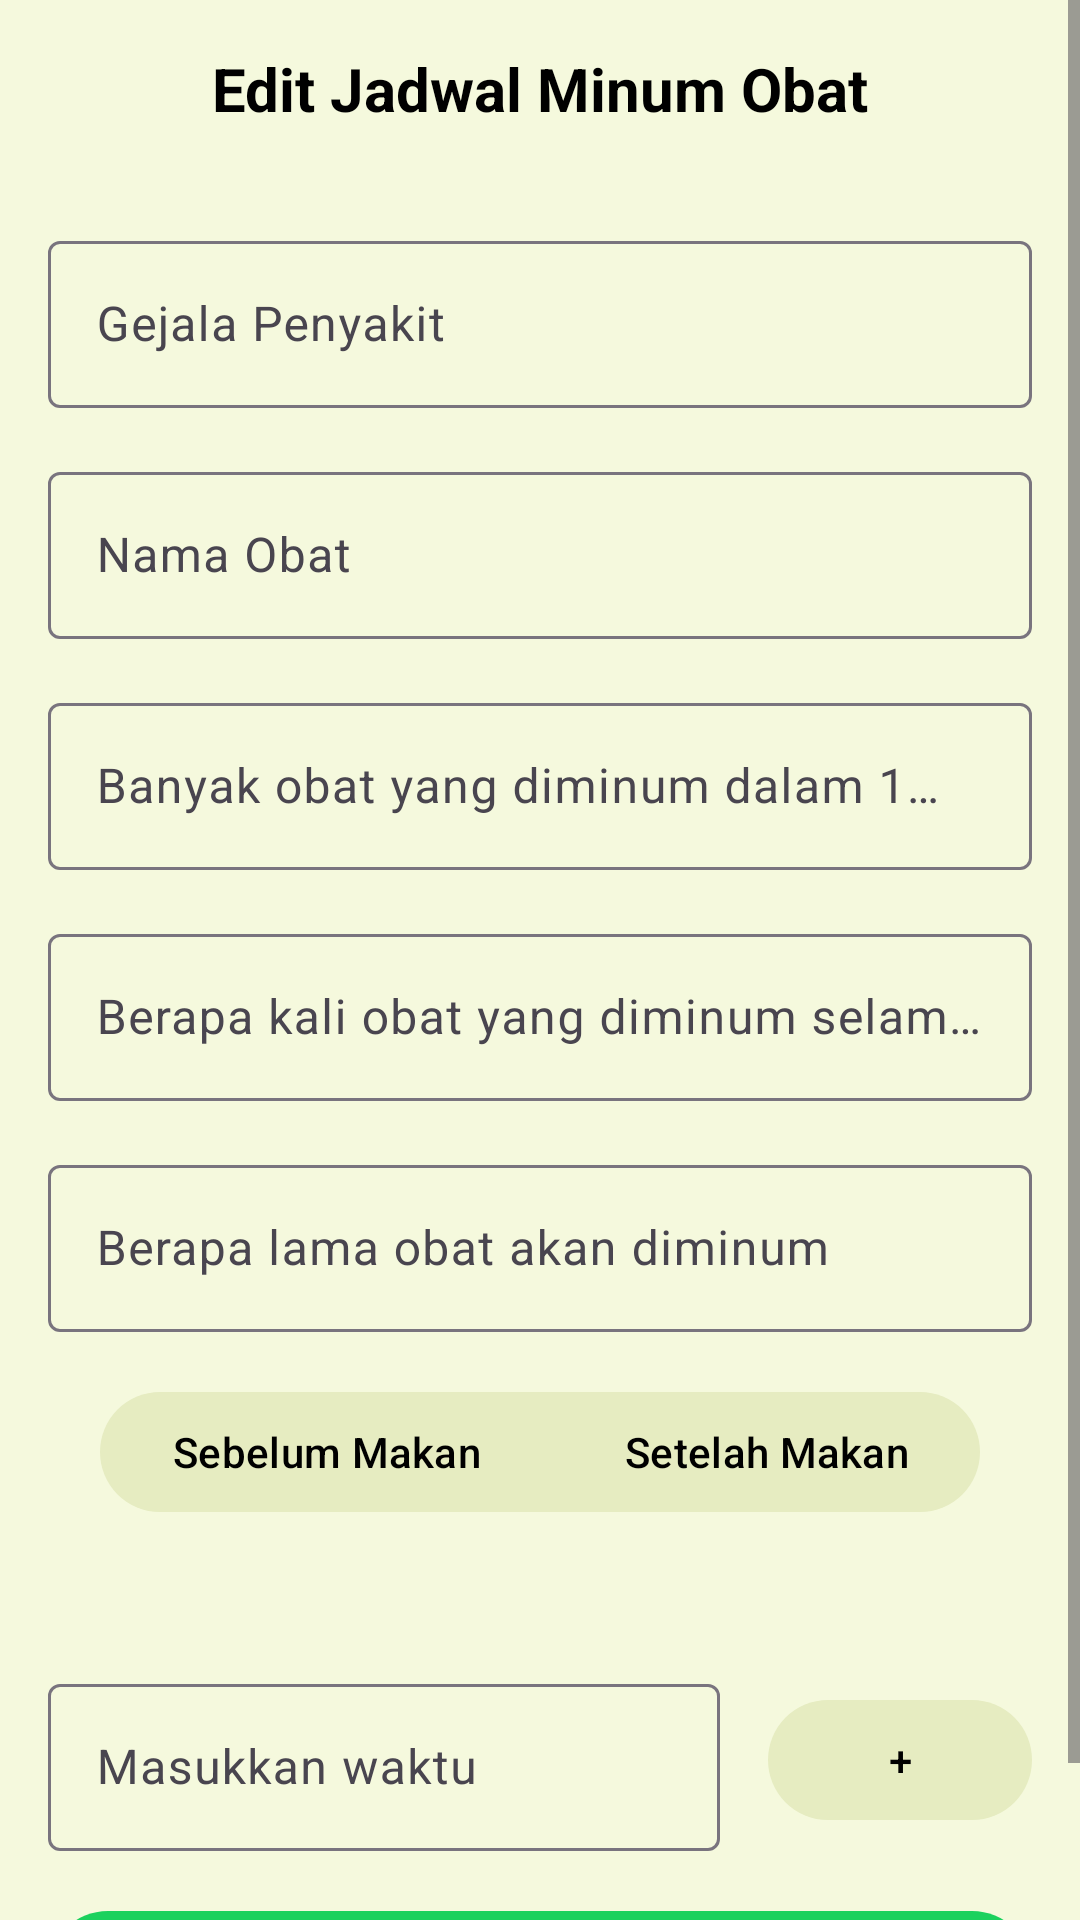

Reconstruct the res/layout file that produces this screen, plus the resources it refers to.
<!-- AndroidManifest.xml: application theme Theme.PuhSepuh -->
<!-- res/layout/fragment_edit.xml -->
<?xml version="1.0" encoding="utf-8"?>
<ScrollView  xmlns:android="http://schemas.android.com/apk/res/android"
    xmlns:app="http://schemas.android.com/apk/res-auto"
    xmlns:tools="http://schemas.android.com/tools"
    android:id="@+id/sv"
    android:layout_width="match_parent"
    android:layout_height="wrap_content">

    <androidx.constraintlayout.widget.ConstraintLayout
        android:id="@+id/constraintLayout2"
        android:layout_width="match_parent"
        android:layout_height="wrap_content"
        android:background="@color/shrekGreenLite"
        android:padding="16dp"
        tools:context=".view.fragment.EditFragment">

        <TextView
            android:id="@+id/editTitle"
            style="@style/HeaderTitle"
            android:layout_width="wrap_content"
            android:layout_height="wrap_content"
            android:text="Edit Jadwal Minum Obat"
            app:layout_constraintEnd_toEndOf="parent"
            app:layout_constraintStart_toStartOf="parent"
            app:layout_constraintTop_toTopOf="parent" />

        <com.google.android.material.textfield.TextInputLayout
            android:id="@+id/editGejalaPenyakit"
            android:layout_width="match_parent"
            android:layout_height="wrap_content"
            android:layout_marginTop="32dp"
            android:hint="Gejala Penyakit"
            app:layout_constraintEnd_toEndOf="parent"
            app:layout_constraintStart_toStartOf="parent"
            app:layout_constraintTop_toBottomOf="@+id/editTitle">

            <com.google.android.material.textfield.TextInputEditText
                android:id="@+id/inputEditGejalaPenyakit"
                android:layout_width="match_parent"
                android:layout_height="match_parent">

            </com.google.android.material.textfield.TextInputEditText>
        </com.google.android.material.textfield.TextInputLayout>

        <com.google.android.material.textfield.TextInputLayout
            android:id="@+id/editNamaObat"
            android:layout_width="match_parent"
            android:layout_height="wrap_content"
            android:layout_marginTop="16dp"
            android:hint="Nama Obat"
            app:layout_constraintEnd_toEndOf="parent"
            app:layout_constraintStart_toStartOf="parent"
            app:layout_constraintTop_toBottomOf="@+id/editGejalaPenyakit">

            <com.google.android.material.textfield.TextInputEditText
                android:id="@+id/inputEditNamaObat"
                android:layout_width="match_parent"
                android:layout_height="match_parent">

            </com.google.android.material.textfield.TextInputEditText>
        </com.google.android.material.textfield.TextInputLayout>

        <com.google.android.material.textfield.TextInputLayout
            android:id="@+id/editJumlahObatWaktu"
            android:layout_width="match_parent"
            android:layout_height="wrap_content"
            android:layout_marginTop="16dp"
            android:hint="Banyak obat yang diminum dalam 1 waktu"
            app:layout_constraintEnd_toEndOf="parent"
            app:layout_constraintHorizontal_bias="0.218"
            app:layout_constraintStart_toStartOf="parent"
            app:layout_constraintTop_toBottomOf="@+id/editNamaObat">

            <com.google.android.material.textfield.TextInputEditText
                android:id="@+id/inputEditJumlabObatWaktu"
                android:layout_width="match_parent"
                android:layout_height="match_parent">

            </com.google.android.material.textfield.TextInputEditText>
        </com.google.android.material.textfield.TextInputLayout>

        <com.google.android.material.textfield.TextInputLayout
            android:id="@+id/editJumlahObatSehari"
            android:layout_width="match_parent"
            android:layout_height="wrap_content"
            android:layout_marginTop="16dp"
            android:hint="Berapa kali obat yang diminum selama sehari"
            app:layout_constraintEnd_toEndOf="parent"
            app:layout_constraintStart_toStartOf="parent"
            app:layout_constraintTop_toBottomOf="@+id/editJumlahObatWaktu"
            app:layout_editor_absoluteY="200dp">

            <com.google.android.material.textfield.TextInputEditText
                android:id="@+id/inputEditJumlahObatSehari"
                android:layout_width="match_parent"
                android:layout_height="match_parent">

            </com.google.android.material.textfield.TextInputEditText>
        </com.google.android.material.textfield.TextInputLayout>

        <com.google.android.material.textfield.TextInputLayout
            android:id="@+id/editLamaPengobatan"
            android:layout_width="match_parent"
            android:layout_height="wrap_content"
            android:layout_marginTop="16dp"
            android:hint="Berapa lama obat akan diminum"
            app:layout_constraintEnd_toEndOf="parent"
            app:layout_constraintStart_toStartOf="parent"
            app:layout_constraintTop_toBottomOf="@+id/editJumlahObatSehari"
            app:layout_editor_absoluteY="200dp">

            <com.google.android.material.textfield.TextInputEditText
                android:id="@+id/inputEditLamaPengobatan"
                android:layout_width="match_parent"
                android:layout_height="match_parent">

            </com.google.android.material.textfield.TextInputEditText>
        </com.google.android.material.textfield.TextInputLayout>

        <com.google.android.material.button.MaterialButtonToggleGroup
            android:id="@+id/edit_ToggleGroup"
            android:layout_width="match_parent"
            android:layout_height="wrap_content"
            android:layout_marginTop="16dp"
            android:gravity="center_horizontal"
            app:layout_constraintEnd_toEndOf="parent"
            app:layout_constraintStart_toStartOf="parent"
            app:layout_constraintTop_toBottomOf="@+id/editLamaPengobatan"
            app:singleSelection="true">

            <com.google.android.material.button.MaterialButton
                android:id="@+id/editSebelumMakan"
                style="@style/element.button"
                android:layout_width="wrap_content"
                android:layout_height="wrap_content"
                android:text="Sebelum Makan" />

            <com.google.android.material.button.MaterialButton
                android:id="@+id/editSetelahMakan"
                style="@style/element.button"
                android:layout_width="wrap_content"
                android:layout_height="wrap_content"
                android:text="Setelah Makan" />

        </com.google.android.material.button.MaterialButtonToggleGroup>

        <com.google.android.material.textfield.TextInputLayout
            android:id="@+id/dummy1"
            android:layout_width="0dp"
            android:layout_height="wrap_content"
            android:layout_marginTop="16dp"
            android:layout_marginEnd="16dp"
            android:clickable="false"
            android:hint="Masukkan waktu"
            android:longClickable="false"
            app:layout_constraintEnd_toStartOf="@+id/edit_AddInput"
            app:layout_constraintStart_toStartOf="parent"
            app:layout_constraintTop_toBottomOf="@+id/linearLayout">

            <com.google.android.material.textfield.TextInputEditText
                android:id="@+id/dummy2"
                android:layout_width="match_parent"
                android:layout_height="wrap_content"
                android:allowClickWhenDisabled="false"
                android:clickable="false"
                android:longClickable="false" />

        </com.google.android.material.textfield.TextInputLayout>

        <com.google.android.material.button.MaterialButton
            android:id="@+id/edit_AddInput"
            style="@style/element.button"
            android:layout_width="wrap_content"
            android:layout_height="wrap_content"
            android:text="+"
            app:layout_constraintBottom_toBottomOf="@+id/dummy1"
            app:layout_constraintEnd_toEndOf="parent"
            app:layout_constraintTop_toTopOf="@+id/dummy1" />

        <com.google.android.material.button.MaterialButton
            android:id="@+id/editSubmit"
            style="@style/element.button"
            android:layout_width="match_parent"
            android:layout_height="wrap_content"
            android:layout_marginTop="16dp"
            android:text="Submit"
            app:backgroundTint="#1BD15D"
            app:layout_constraintBottom_toBottomOf="parent"
            app:layout_constraintStart_toStartOf="parent"
            app:layout_constraintTop_toBottomOf="@+id/dummy1" />

        <LinearLayout
            android:id="@+id/linearLayout"
            android:layout_width="0dp"
            android:layout_height="wrap_content"
            android:layout_marginTop="16dp"
            android:orientation="vertical"
            android:padding="8dp"
            app:layout_constraintEnd_toEndOf="parent"
            app:layout_constraintStart_toStartOf="parent"
            app:layout_constraintTop_toBottomOf="@+id/edit_ToggleGroup">

        </LinearLayout>

    </androidx.constraintlayout.widget.ConstraintLayout>
</ScrollView>
<!-- resources referenced by this layout -->
<resources>
  <color name="shrekGreenLite">#F5F9DD</color>
  <style name="HeaderTitle" parent="Widget.AppCompat.TextView">
          <item name="android:textSize">20sp</item>
          <item name="android:textColor">@color/black</item>
          <item name="android:textStyle">bold</item>
      </style>
  <style name="element.button" parent="Widget.Material3.Button">
          <item name="backgroundTint">@color/shrekGreenForeground</item>
          <item name="android:textColor">@color/black</item>
      </style>
  <style name="Theme.PuhSepuh" parent="Base.Theme.PuhSepuh" />
  <color name="black">#FF000000</color>
  <color name="shrekGreenForeground">#E6ECC1</color>
  <style name="Base.Theme.PuhSepuh" parent="Theme.Material3.DayNight.NoActionBar">
          
          
      </style>
</resources>
